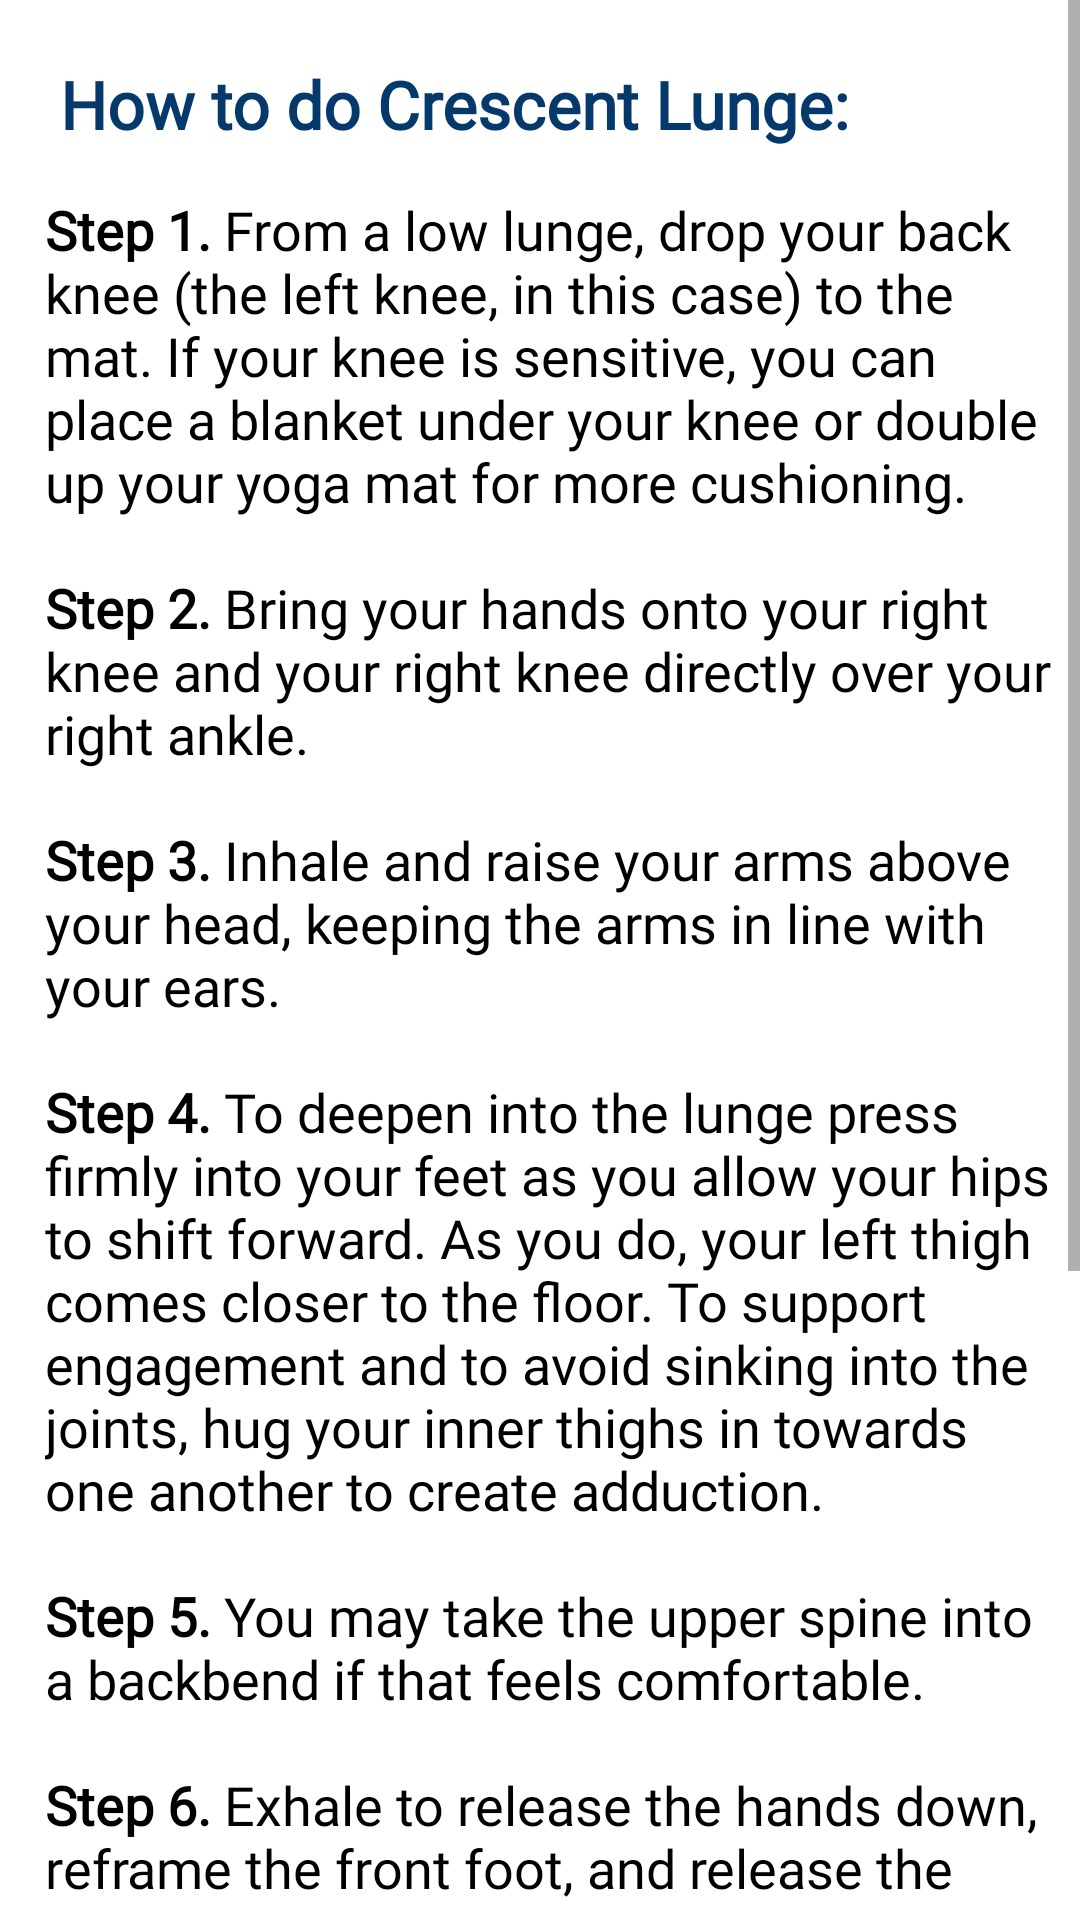

Here is an Android app screen rendered from its layout file. Give the layout XML and the strings, colors and styles it references.
<!-- AndroidManifest.xml: application theme Theme.MyFitnessPal -->
<!-- res/layout/activity_crescent.xml -->
<?xml version="1.0" encoding="utf-8"?>
<RelativeLayout
    xmlns:android="http://schemas.android.com/apk/res/android"
    android:layout_width="match_parent"
    android:layout_height="match_parent"
    android:background="@color/white">

    <ScrollView
        android:layout_width="match_parent"
        android:layout_height="match_parent">
        <LinearLayout
            android:orientation="vertical"
            android:layout_width="match_parent"
            android:layout_height="match_parent">
            <TextView
                android:layout_width="wrap_content"
                android:layout_height="wrap_content"
                android:text="How to do Crescent Lunge:"
                android:textSize="22sp"
                android:layout_marginTop="20dp"
                android:layout_marginLeft="20dp"
                android:layout_marginStart="20dp"
                android:fontFamily="@font/raleway"
                android:textStyle="bold"
                android:textColor="#05386B"/>

            <LinearLayout
                android:layout_width="wrap_content"
                android:layout_height="wrap_content"
                android:orientation="vertical"
                android:layout_marginTop="15dp"
                android:layout_marginStart="15dp"
                android:layout_marginLeft="10dp"
                android:layout_marginBottom="10dp"
                android:paddingRight="9dp">

                <TextView
                    android:layout_width="wrap_content"
                    android:layout_height="wrap_content"
                    android:text="@string/crescent_lunge"
                    android:textSize="18sp"
                    android:fontFamily="@font/raleway"
                    android:textColor="@color/black"/>

                <ImageView
                    android:layout_width="wrap_content"
                    android:layout_height="124dp"
                    android:src="@drawable/crescent_lunge"
                    android:paddingTop="30dp"/>
            </LinearLayout>

            <TextView
                android:id="@+id/time"
                android:layout_width="wrap_content"
                android:layout_height="wrap_content"
                android:text="01:00"
                android:layout_gravity="center"
                android:textSize="20sp"
                android:layout_marginTop="10dp"
                android:textColor="#555657"/>

            <androidx.appcompat.widget.AppCompatButton
                android:id="@+id/startButton"
                android:layout_width="wrap_content"
                android:layout_height="wrap_content"
                android:background="@drawable/custom_button"
                android:text="START"
                android:textColor="#b1ccbd"
                android:textStyle="italic"
                android:textSize="20sp"
                android:layout_gravity="center"
                android:layout_marginTop="20dp"
                android:layout_marginBottom="30dp"/>
        </LinearLayout>
    </ScrollView>
</RelativeLayout>
<!-- resources referenced by this layout -->
<resources>
  <color name="black">#FF000000</color>
  <color name="white">#FFFFFFFF</color>
  <!-- drawable custom_button (drawable) -->
  <?xml version="1.0" encoding="utf-8"?>
  <shape xmlns:android="http://schemas.android.com/apk/res/android">
      <gradient android:startColor="#242b27" android:endColor="#374E40" android:angle="90"/>
      <corners android:radius="20dp"/>
  </shape>
  <string name="crescent_lunge"><b>Step 1.</b> From a low lunge, drop your back knee (the left knee, in this case) to the mat. If your knee is sensitive, you can place a blanket under your knee or double up your yoga mat for more cushioning.\n\n<b>Step 2.</b> Bring your hands onto your right knee and your right knee directly over your right ankle.\n\n<b>Step 3.</b> Inhale and raise your arms above your head, keeping the arms in line with your ears.\n\n<b>Step 4.</b> To deepen into the lunge press firmly into your feet as you allow your hips to shift forward. As you do, your left thigh comes closer to the floor. To support engagement and to avoid sinking into the joints, hug your inner thighs in towards one another to create adduction.\n\n<b>Step 5.</b> You may take the upper spine into a backbend if that feels comfortable.\n\n<b>Step 6.</b> Exhale to release the hands down, reframe the front foot, and release the pose.\n\n<b>Step 7.</b> Repeat on the left side.</string>
  <style name="Theme.MyFitnessPal" parent="Theme.MaterialComponents.DayNight.NoActionBar">
          
          <item name="colorPrimary">@color/purple_500</item>
          <item name="colorPrimaryVariant">@color/purple_700</item>
          <item name="colorOnPrimary">@color/white</item>
          
          <item name="colorSecondary">@color/teal_200</item>
          <item name="colorSecondaryVariant">@color/teal_700</item>
          <item name="colorOnSecondary">@color/black</item>
          
          <item name="android:statusBarColor">?attr/colorPrimaryVariant</item>
          
      </style>
  <color name="purple_500">#FF6200EE</color>
  <color name="purple_700">#FF3700B3</color>
  <color name="teal_200">#FF03DAC5</color>
  <color name="teal_700">#FF018786</color>
</resources>
